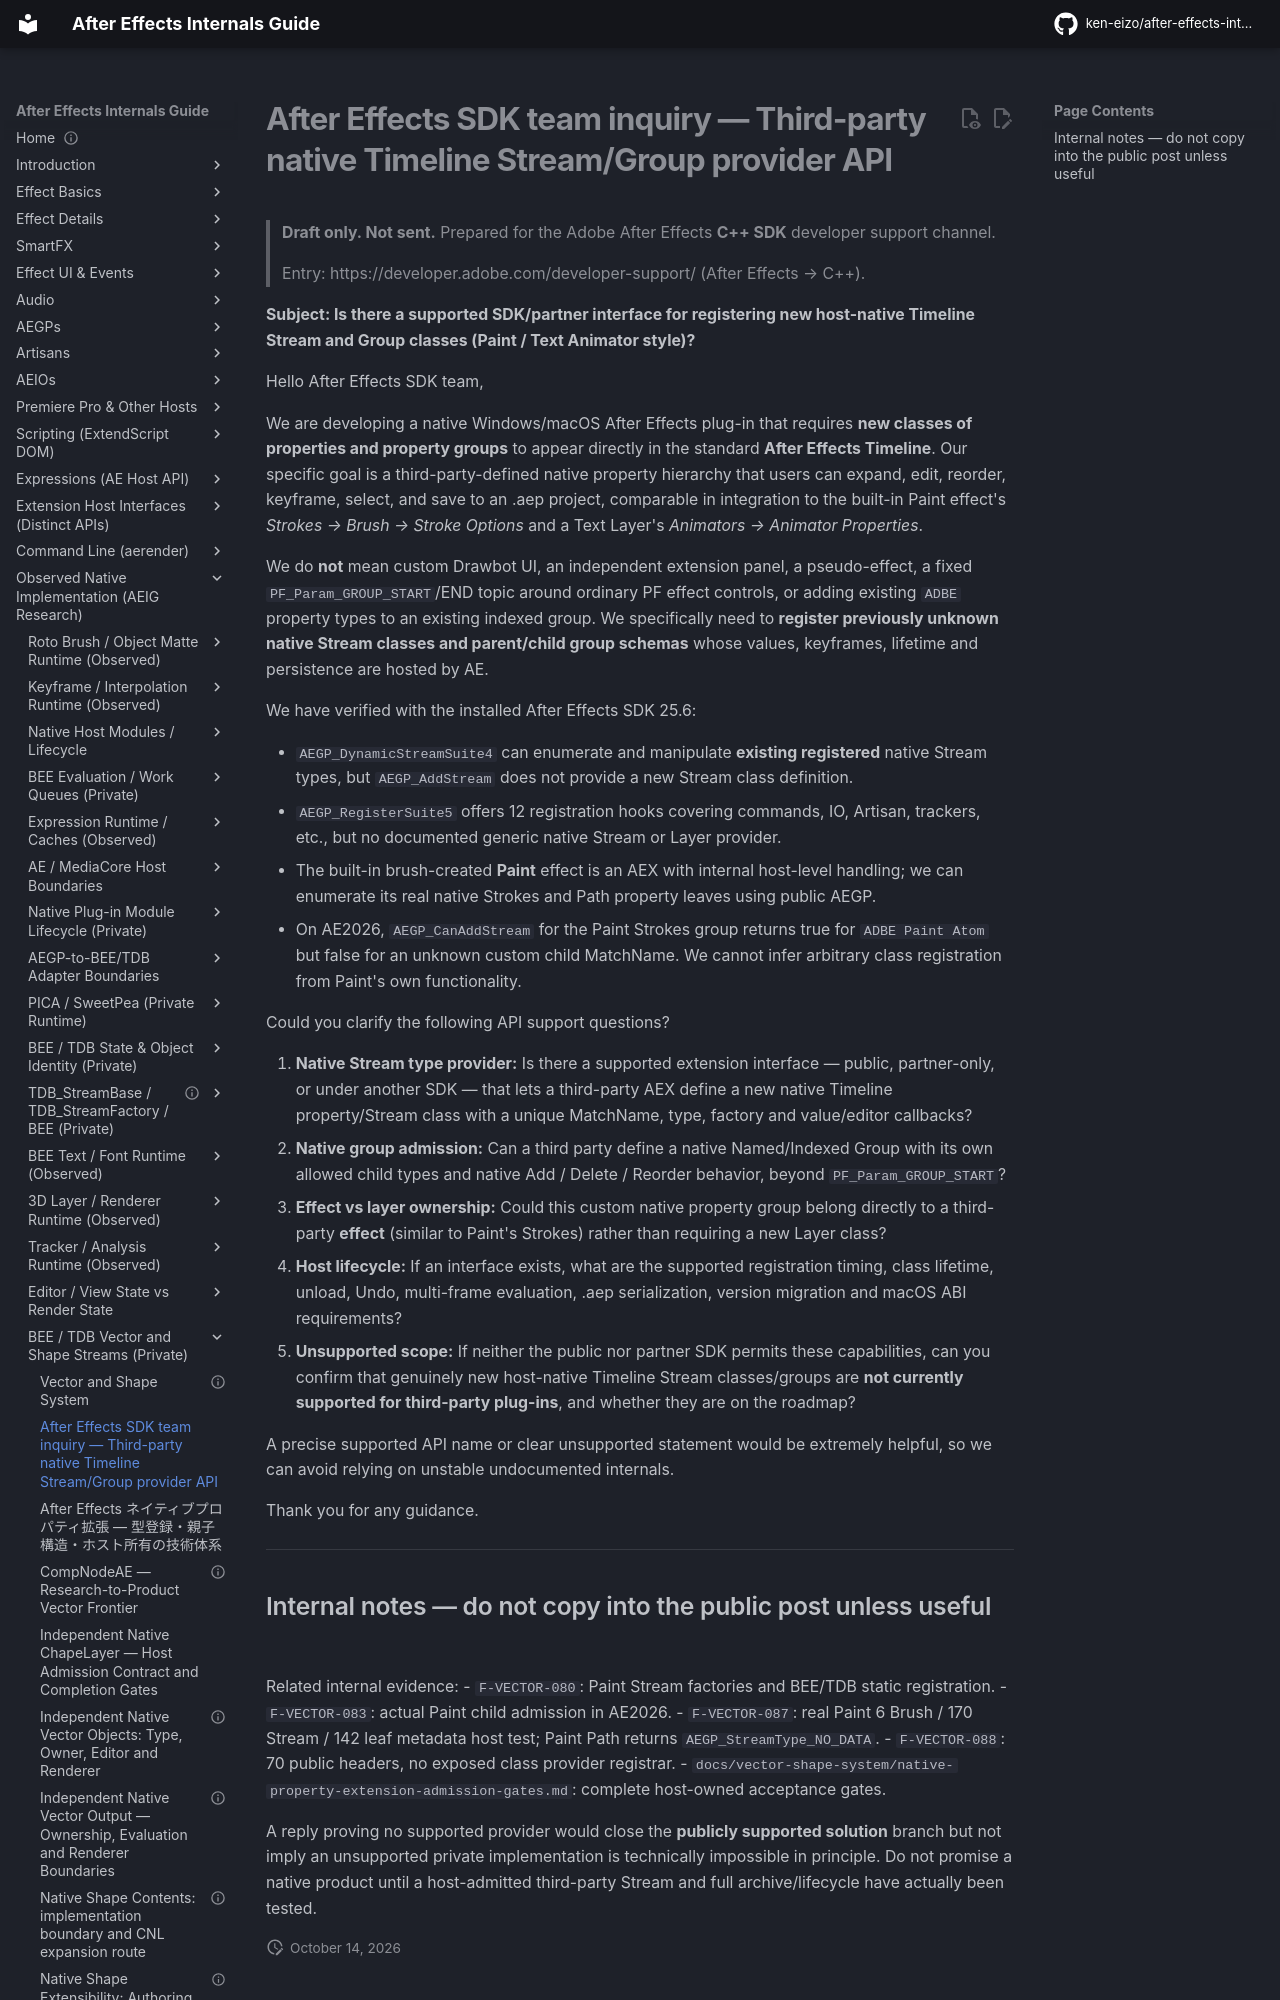

repository: ken-eizo/after-effects-internals-guide · page: vector-shape-system/adobe-native-property-provider-sdk-inquiry/index.html · generator: mkdocs

# After Effects SDK team inquiry — Third-party native Timeline Stream/Group provider API

> **Draft only. Not sent.** Prepared for the Adobe After Effects **C++ SDK** developer support channel.
>
> Entry: https://developer.adobe.com/developer-support/ (After Effects → C++).

**Subject: Is there a supported SDK/partner interface for registering new host-native Timeline Stream and Group classes (Paint / Text Animator style)?**

Hello After Effects SDK team,

We are developing a native Windows/macOS After Effects plug-in that requires **new classes of properties and property groups** to appear directly in the standard **After Effects Timeline**. Our specific goal is a third-party-defined native property hierarchy that users can expand, edit, reorder, keyframe, select, and save to an .aep project, comparable in integration to the built-in Paint effect's *Strokes → Brush → Stroke Options* and a Text Layer's *Animators → Animator Properties*.

We do **not** mean custom Drawbot UI, an independent extension panel, a pseudo-effect, a fixed `PF_Param_GROUP_START`/END topic around ordinary PF effect controls, or adding existing `ADBE` property types to an existing indexed group. We specifically need to **register previously unknown native Stream classes and parent/child group schemas** whose values, keyframes, lifetime and persistence are hosted by AE.

We have verified with the installed After Effects SDK 25.6:

- `AEGP_DynamicStreamSuite4` can enumerate and manipulate **existing registered** native Stream types, but `AEGP_AddStream` does not provide a new Stream class definition.
- `AEGP_RegisterSuite5` offers 12 registration hooks covering commands, IO, Artisan, trackers, etc., but no documented generic native Stream or Layer provider.
- The built-in brush-created **Paint** effect is an AEX with internal host-level handling; we can enumerate its real native Strokes and Path property leaves using public AEGP.
- On AE2026, `AEGP_CanAddStream` for the Paint Strokes group returns true for `ADBE Paint Atom` but false for an unknown custom child MatchName. We cannot infer arbitrary class registration from Paint's own functionality.

Could you clarify the following API support questions?
